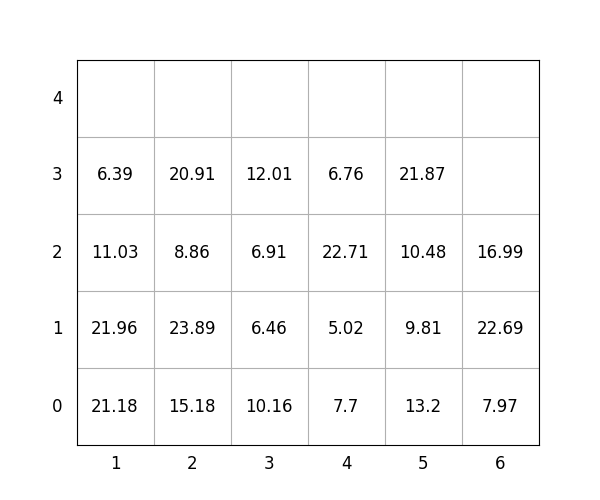

Source data for this figure (header and first rows):
idx, loc_x, loc_y, loc_z, weight, group, score, seq, reloc, size(ft)
1, 5, 0, 0, 13.2, 1, 113.2, 0, 0, 20
2, 4, 0, 0, 7.7, 1, 107.7, 0, 0, 20
3, 5, 0, 1, 9.81, 2, 209.8, 0, 0, 20
4, 6, 0, 0, 7.97, 3, 308, 1, 0, 20
5, 4, 0, 1, 5.02, 2, 205, 2, 0, 20
6, 3, 0, 0, 10.16, 0, 10.16, 3, 1.0, 20
7, 6, 0, 1, 22.69, 3, 322.7, 4, 1.0, 20
8, 3, 0, 1, 6.46, 2, 206.5, 5, 1.0, 20
9, 4, 0, 2, 22.71, 2, 222.7, 6, 1.0, 20
10, 6, 0, 2, 16.99, 3, 317, 7, 1.0, 20
11, 3, 0, 2, 6.91, 2, 206.9, 8, 1.0, 20
12, 3, 0, 3, 12.01, 1, 112, 9, 1.0, 20
13, 2, 0, 0, 15.18, 0, 15.18, 10, 0, 20
14, 1, 0, 0, 21.18, 0, 21.18, 11, 1.0, 20
15, 1, 0, 1, 21.96, 0, 21.96, 12, 1.0, 20
16, 2, 0, 1, 23.89, 0, 23.89, 13, 0, 20
17, 5, 0, 2, 10.48, 3, 310.5, 14, 0, 20
18, 1, 0, 2, 11.03, 0, 11.03, 15, 1.0, 20
19, 2, 0, 2, 8.86, 1, 108.9, 16, 1.0, 20
20, 5, 0, 3, 21.87, 3, 321.9, 17, 0, 20
21, 2, 0, 3, 20.91, 1, 120.9, 18, 1.0, 20
22, 4, 0, 3, 6.76, 2, 206.8, 19, 1.0, 20
23, 1, 0, 3, 6.39, 0, 6.39, 20, 1.0, 20
